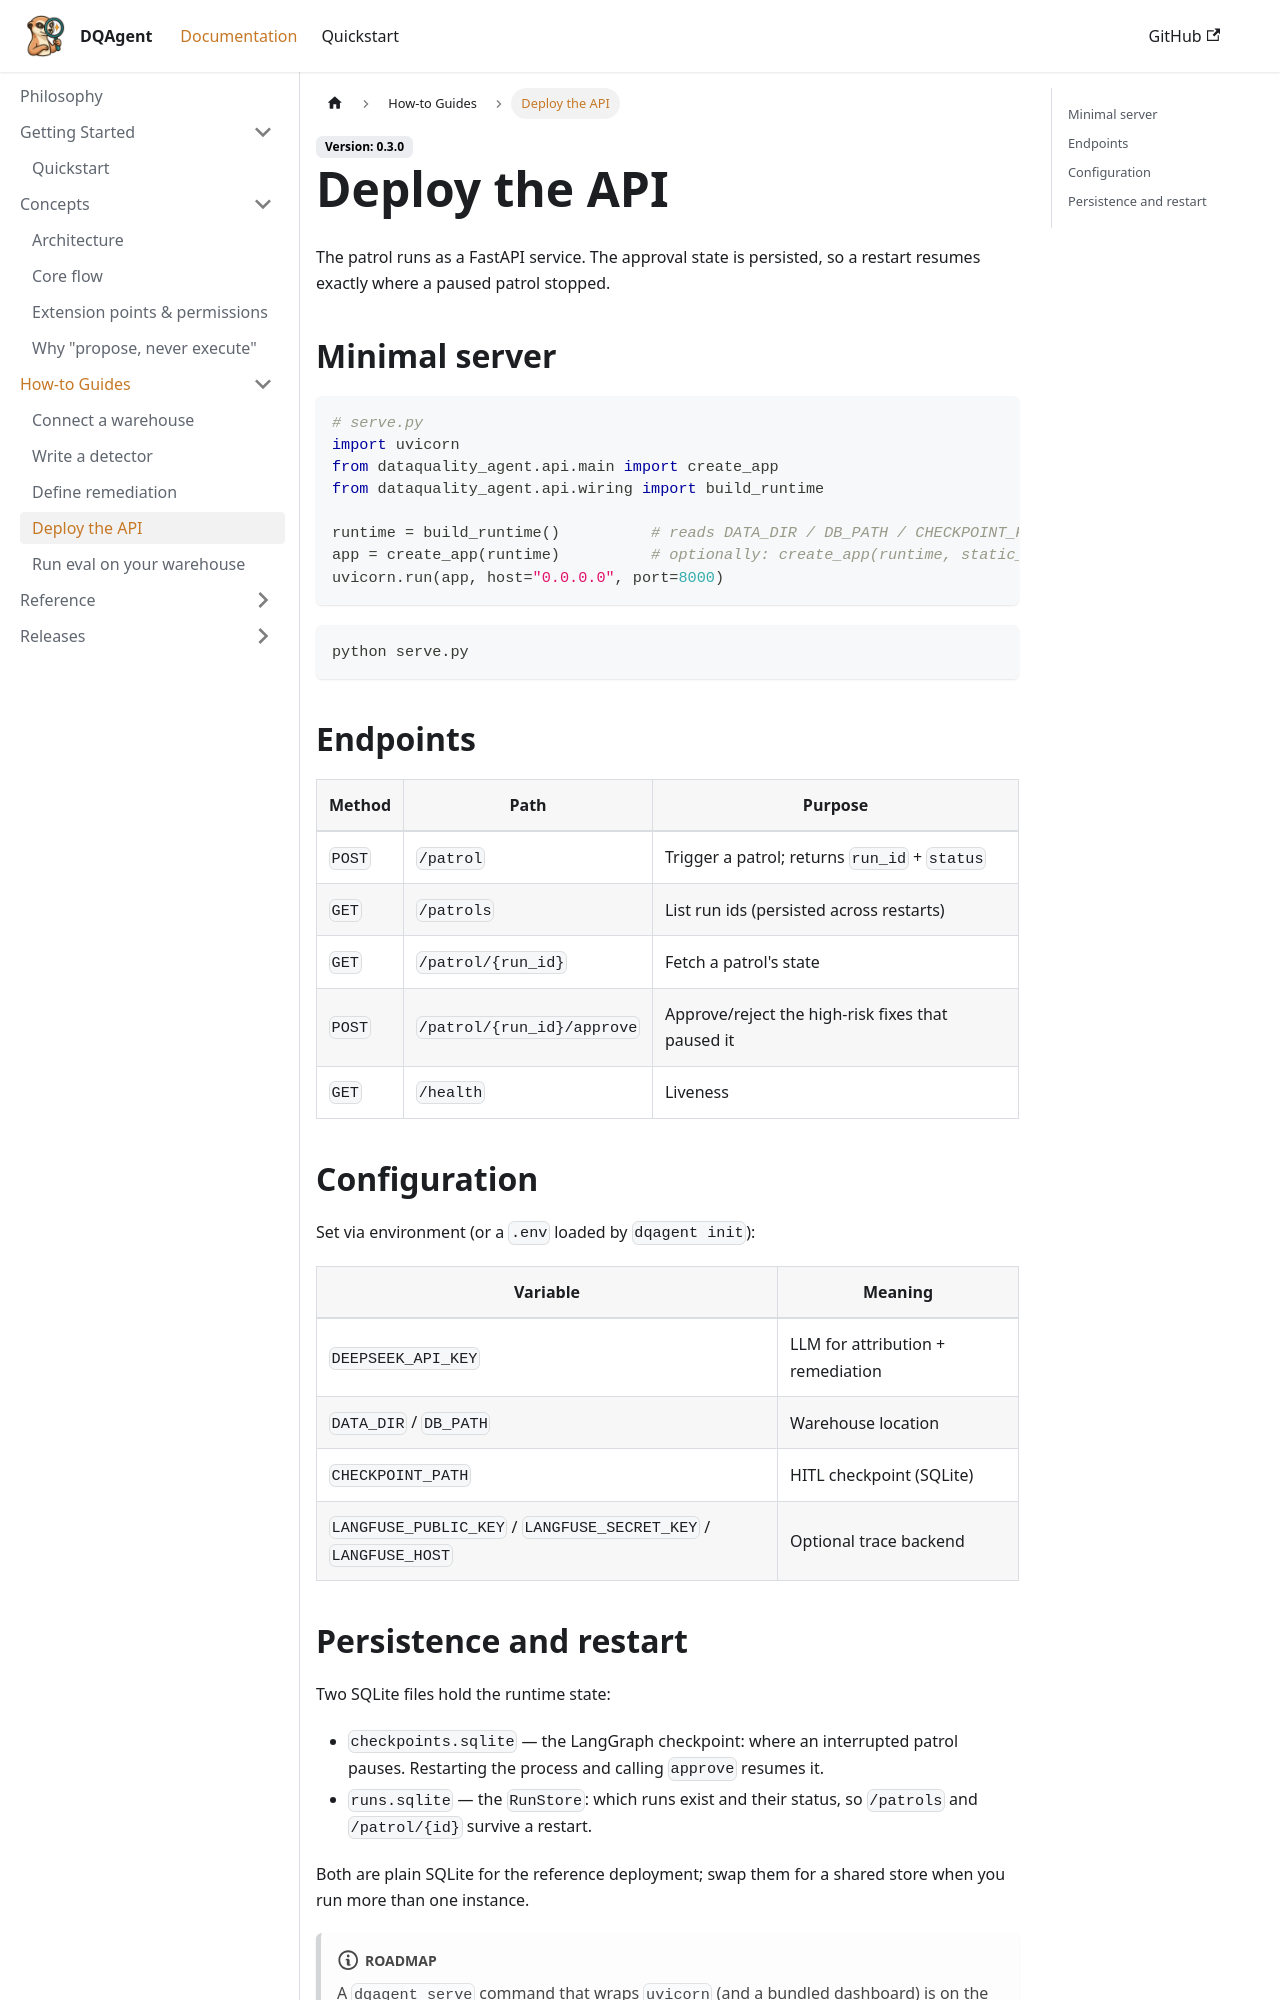

repository: wanghesong2019/dataquality-agent · page: docs/how-to/deploy/index.html · generator: docusaurus

---
sidebar_position: 4
title: Deploy the API
description: Run the patrol as a service with FastAPI, scheduling, and restart-safe approvals.
---

# Deploy the API

The patrol runs as a FastAPI service. The approval state is persisted, so a restart resumes exactly where a paused patrol stopped.

## Minimal server

```python
# serve.py
import uvicorn
from dataquality_agent.api.main import create_app
from dataquality_agent.api.wiring import build_runtime

runtime = build_runtime()          # reads DATA_DIR / DB_PATH / CHECKPOINT_PATH
app = create_app(runtime)          # optionally: create_app(runtime, static_dir="dashboard")
uvicorn.run(app, host="0.0.0.0", port=8000)
```

```bash
python serve.py
```

## Endpoints

| Method | Path | Purpose |
|---|---|---|
| `POST` | `/patrol` | Trigger a patrol; returns `run_id` + `status` |
| `GET` | `/patrols` | List run ids (persisted across restarts) |
| `GET` | `/patrol/{run_id}` | Fetch a patrol's state |
| `POST` | `/patrol/{run_id}/approve` | Approve/reject the high-risk fixes that paused it |
| `GET` | `/health` | Liveness |

## Configuration

Set via environment (or a `.env` loaded by `dqagent init`):

| Variable | Meaning |
|---|---|
| `DEEPSEEK_API_KEY` | LLM for attribution + remediation |
| `DATA_DIR` / `DB_PATH` | Warehouse location |
| `CHECKPOINT_PATH` | HITL checkpoint (SQLite) |
| `LANGFUSE_PUBLIC_KEY` / `LANGFUSE_SECRET_KEY` / `LANGFUSE_HOST` | Optional trace backend |
